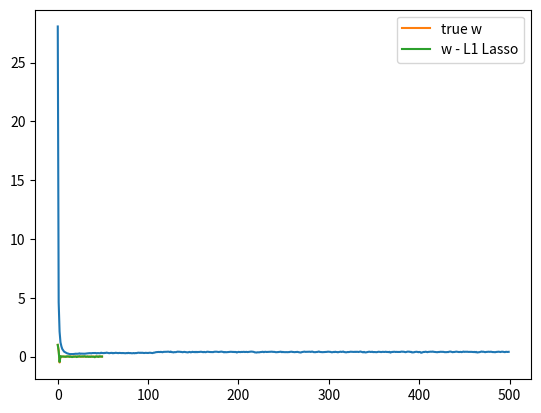

This figure's Python source:
import numpy as np
import matplotlib.pyplot as plt

N = 50
D = 50

X = (np.random.random((N, D)) - 0.5)*10

true_w = np.array([1, 0.5, -0.5] + [0]*(D-3))

Y = X.dot(true_w) + np.random.random(N)*0.5

costs = []
w = np.random.randn(D) / np.sqrt(D)
learning_rate = 0.001
l1 = 10.0
for t in range(500):
	Yhat = X.dot(w)
	delta = Yhat - Y
	w = w - learning_rate*(X.T.dot(delta) + l1*np.sign(w))

	mse = delta.dot(delta) / N
	costs.append(mse)

plt.plot(costs)
plt.show()

print('final w:', w)

plt.plot(true_w, label='true w')
plt.plot(w, label='w - L1 Lasso')
plt.legend()
plt.show()